Run: headless pygame with SDL's dummy video driver; simulated clock (each Clock.tick advances the game by its frame time, no real sleeping); random seed 0; keys injected as events and as key.get_pressed() state; no mouse input.
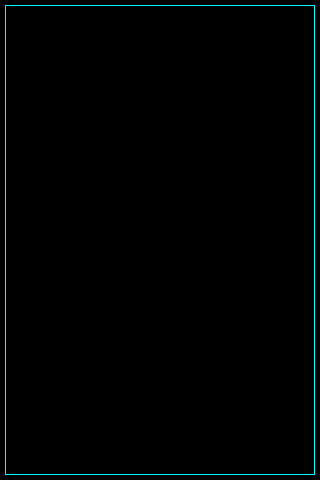
Frame 1 of 4 · flips 1–60 · no input
Frame 2 of 4 · flips 61–180 · tapped SPACE, RETURN · held RIGHT (→), D · screen unchanged from frame 1, image omitted
Frame 3 of 4 · flips 181–300 · held DOWN (↓), S · screen unchanged from frame 2, image omitted
Frame 4 of 4 · flips 301–420 · held LEFT (←), A, UP (↑), W · screen unchanged from frame 3, image omitted

The pygame program that drew these frames:

import pygame, sys, time

screen_size = (320, 480)

screen = pygame.display.set_mode(screen_size)

pygame.init()
clock = pygame.time.Clock()

class DotAnimation:
    def __int__(self):
        self.start_time = None
    def start(self):
        self.start_time = time.time()
    def draw(self, surface):
        t = time.time() - self.start_time
        max_y = t if t < 4.8 else 4.79
        up_y = 20
        up_y1 = 50
        pygame.draw.rect(screen, pygame.color.THECOLORS['cyan'], pygame.Rect(5, 5, 310, 470), 1)
        for x in range(30, int(t*120), 20):
            pygame.draw.line(surface, pygame.color.THECOLORS["cyan4"], (x, up_y), (x, up_y1), 2)
            print(up_y, up_y1)
            if x > 270:
                print('x greater than 270')
                up_y = up_y + 40
                up_y1 = up_y1 + 40
                x = x - 240








class LineAnimation:
    def __init__(self):
        self.start_time = None

    def start(self):
        self.start_time = time.time()

    def draw(self, surface):
        t = time.time() - self.start_time
        max_y = t if t < 4.8 else 4.79

        pygame.draw.rect(screen, pygame.color.THECOLORS['cyan'], pygame.Rect(5, 5, 310, 470), 1)
        for y in range(5, int(t * 150), 20):
            pygame.draw.line(surface, pygame.color.THECOLORS["cyan4"], (5, y), (315, y))
        if t >= 2:
            for x in range(0, int((t-2) * 150), 20):
                pygame.draw.line(surface, pygame.color.THECOLORS["cyan4"], (x, 5), (x, 475))


animation = LineAnimation()
animation1 = DotAnimation()
animation.start()
animation1.start()


while True:
    for event in pygame.event.get():
       if event.type == pygame.QUIT:
           pygame.quit()
           sys.exit()

    key = pygame.key.get_pressed()
    if key[pygame.K_SPACE]:
        animation1.start()

    screen.fill((0, 0, 0))

    animation1.draw(screen)


    pygame.display.flip()
    clock.tick(60)
